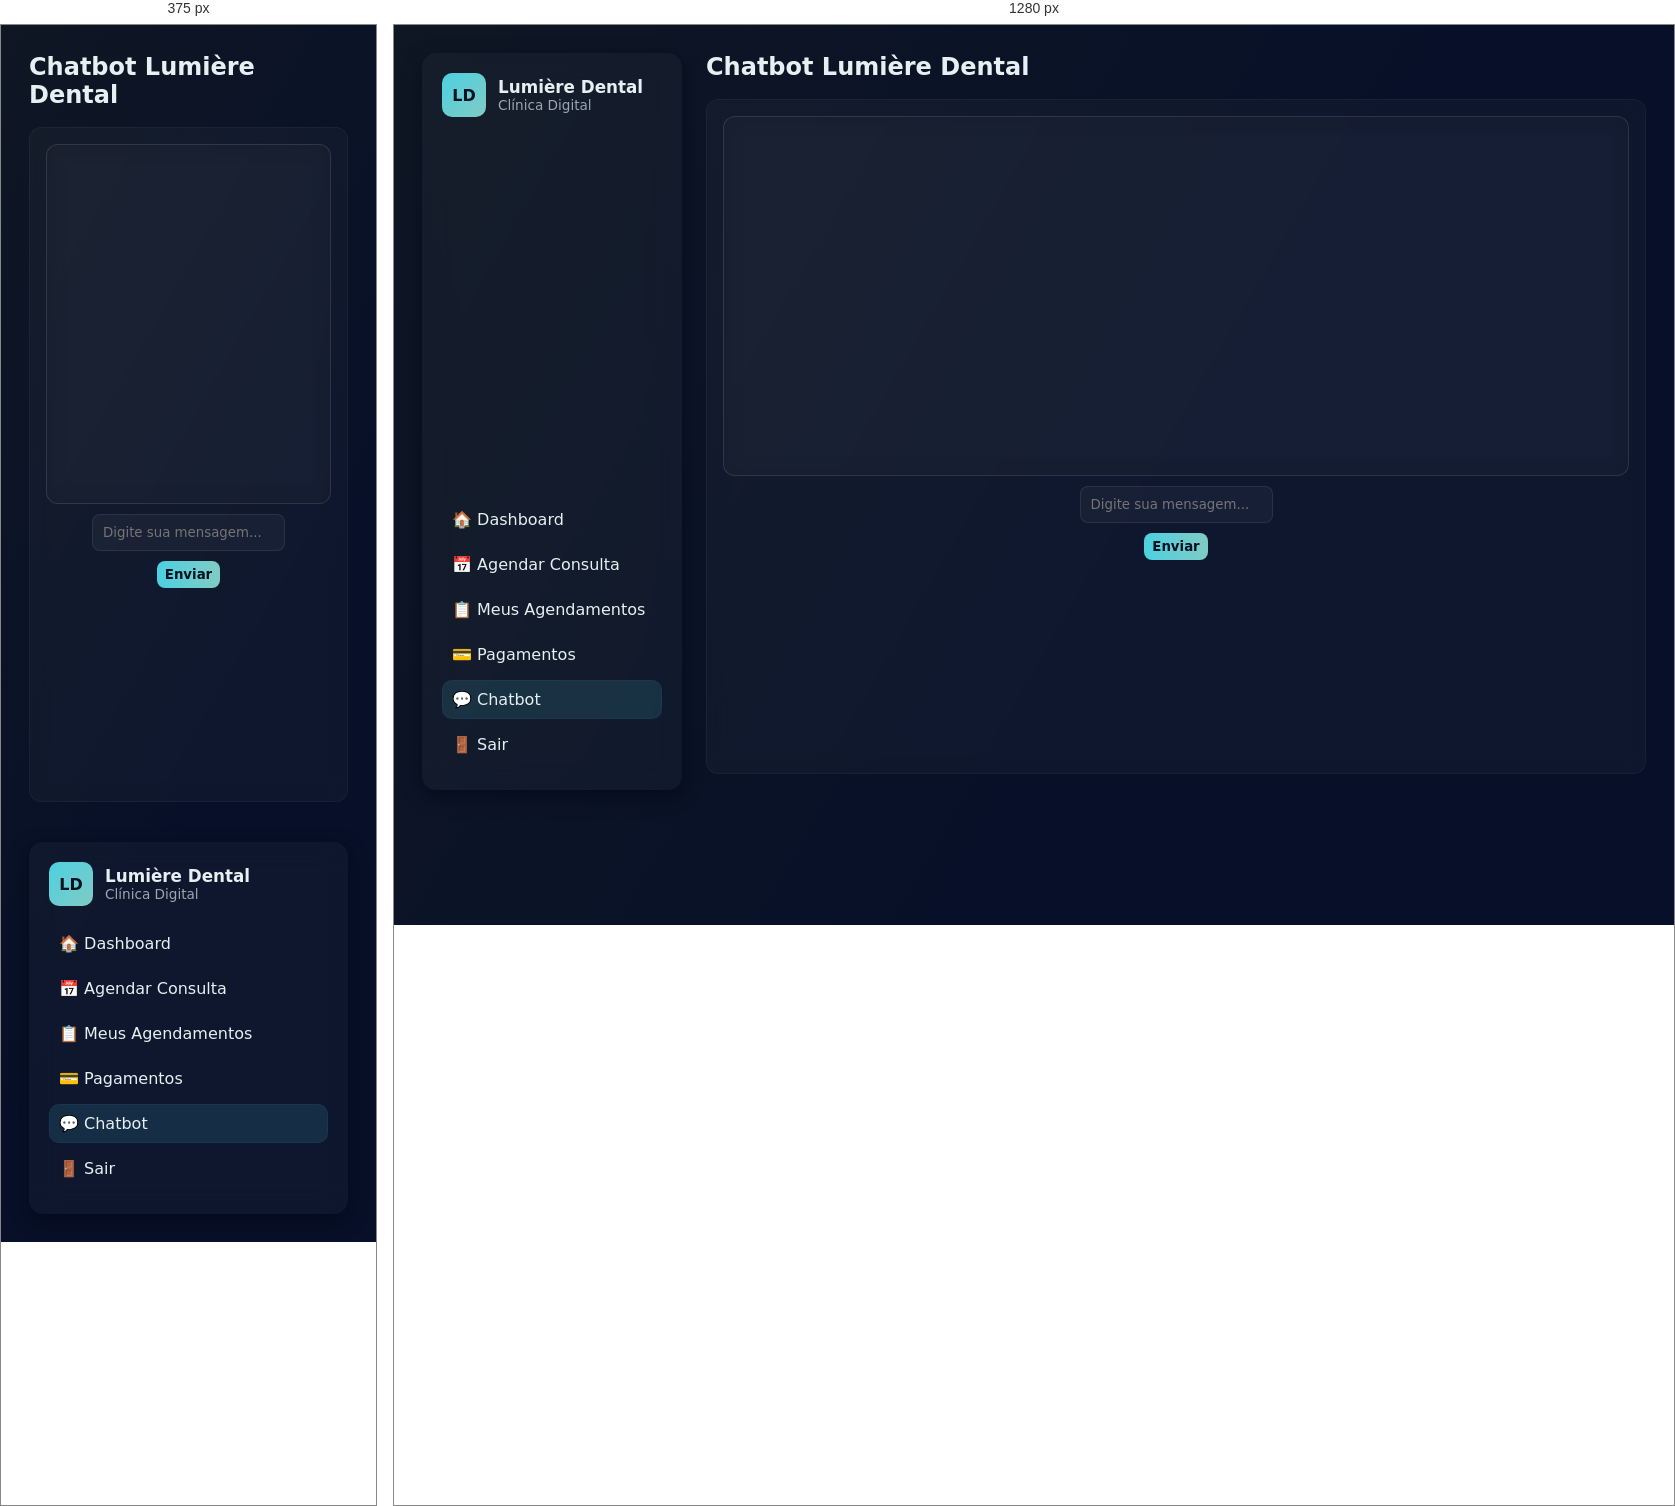
Rendered at 375 px and 1280 px, left to right.

<!-- file: chatbot.html -->
<!DOCTYPE html>
<html lang="pt-BR">
<head>
  <meta charset="UTF-8">
  <title>Lumière Dental | Chatbot</title>
  <link rel="stylesheet" href="style.css">
  <script defer src="script.js"></script>
</head>
<body>
<div class="app">
  <aside class="sidebar">
    <div class="brand">
      <div class="logo">LD</div>
      <div>
        <div class="clinic-name">Lumière Dental</div>
        <div class="clinic-sub">Clínica Digital</div>
      </div>
    </div>
    <nav class="nav">
      <a href="dashboard.html">🏠 Dashboard</a>
      <a href="agendamentos.html">📅 Agendar Consulta</a>
      <a href="meus-agendamentos.html">📋 Meus Agendamentos</a>
      <a href="pagamentos.html">💳 Pagamentos</a>
      <a href="chatbot.html" class="active">💬 Chatbot</a>
      <a href="#" id="logoutBtn">🚪 Sair</a>
    </nav>
  </aside>

  <main class="main">
    <header class="topbar"><h2>Chatbot Lumière Dental</h2></header>
    <div class="card full" style="display:flex; flex-direction:column; height:75vh;">
      <div id="chatBox"></div>
      <div class="form-row" style="display:flex; margin-top:10px; align-items:center;">
        <input type="text" id="mensagemChat" placeholder="Digite sua mensagem...">
        <button class="btn small" id="enviarChat">Enviar</button>
      </div>
    </div>
  </main>
</div>
</body>
</html>


/* @media block from style.css */
@media(max-width:900px){
  .app { flex-direction:column; }
  .sidebar { width:100%; display:flex; order:2; }
  .main { order:1; }
/* ===== BOTÕES DO CHATBOT (GRADE DE AÇÕES) ===== */
.actions-grid {
  display: grid;
  grid-template-columns: repeat(auto-fit, minmax(140px, 1fr));
  gap: 8px;
  margin-top: 6px;
}

.btn-chat {
  background: rgba(255,255,255,0.06);
  color: #e6f0f2;
  border: 1px solid rgba(255,255,255,0.08);
  padding: 8px 10px;
  border-radius: 10px;
  cursor: pointer;
  font-weight: 600;
  transition: all 0.25s ease;
}
.btn-chat:hover {
  background: rgba(255,255,255,0.12);
  transform: translateY(-2px);
}
.btn-chat.primary {
  background: linear-gradient(90deg, var(--accent), var(--accent-2));
  color: #012;
  border: none;
  font-weight: 700;
}
